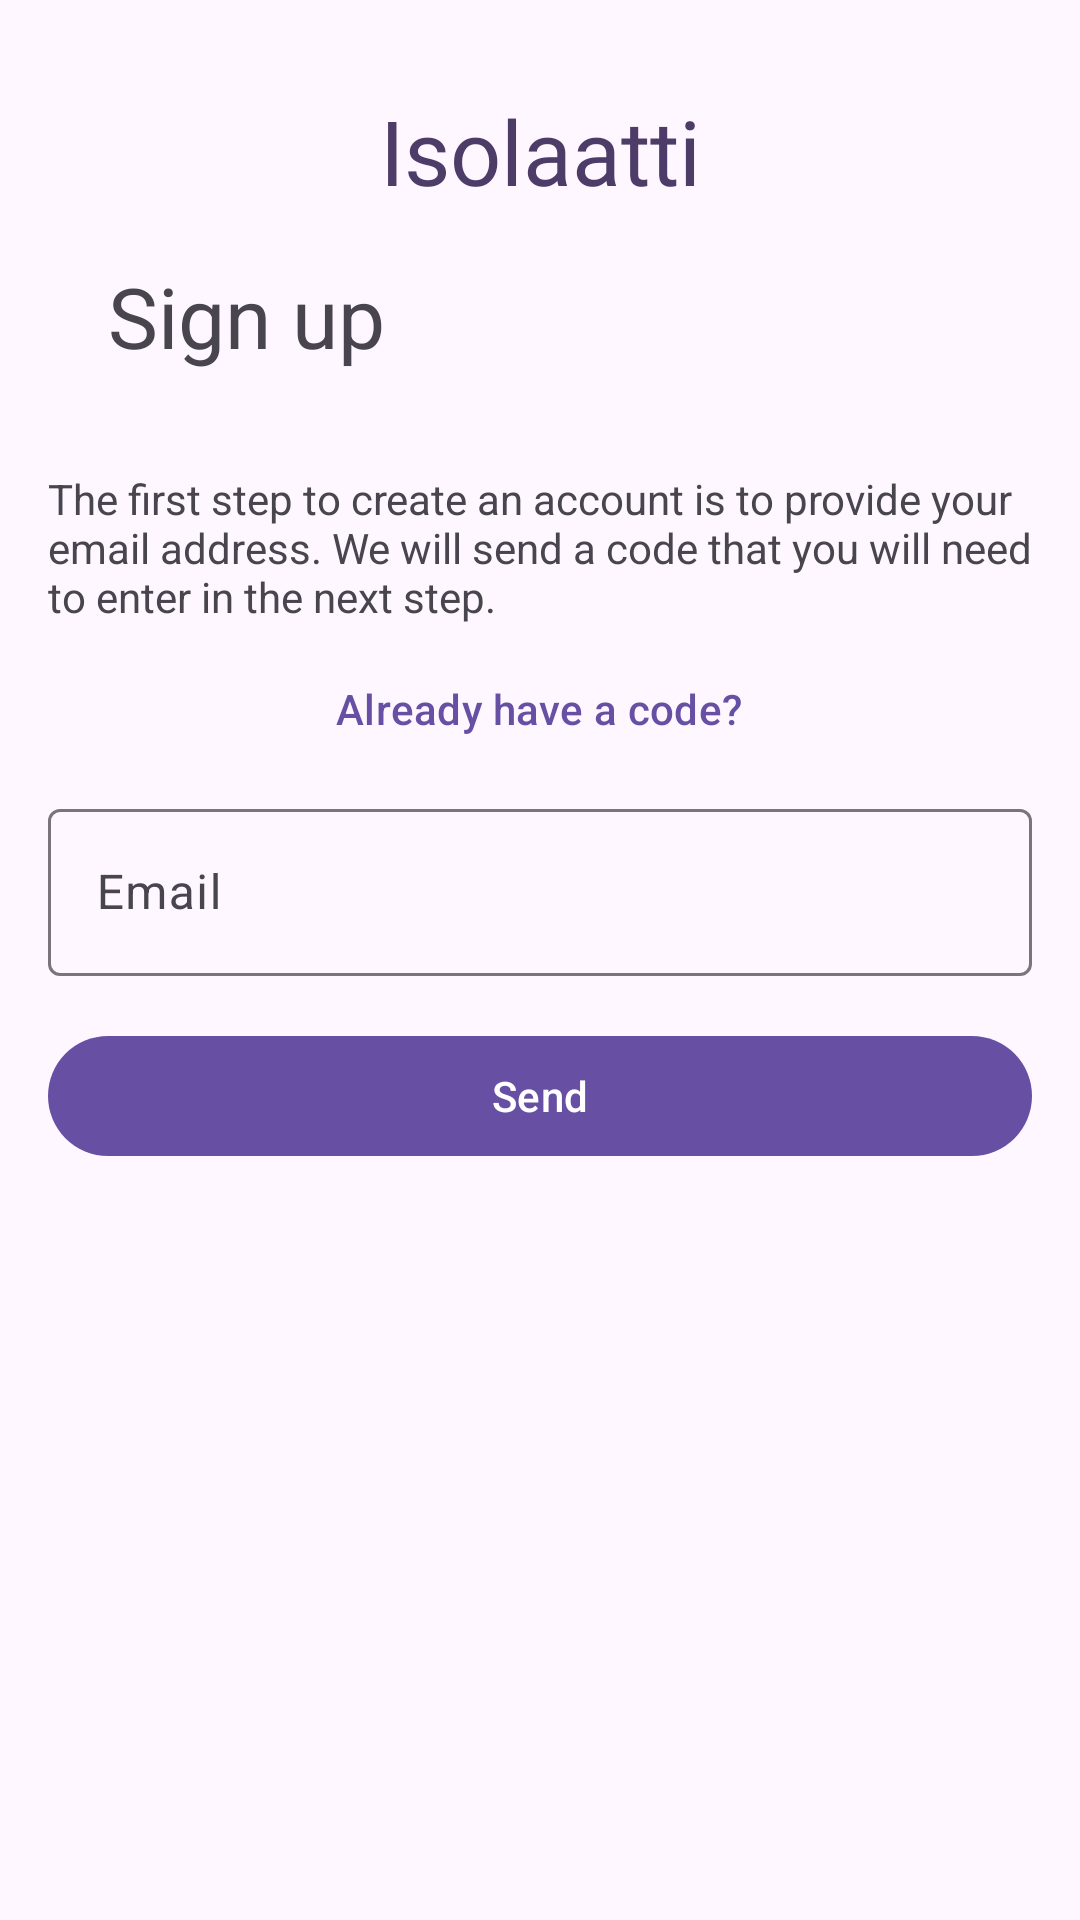

Android layout source for this screen:
<!-- AndroidManifest.xml: application theme Theme.Isolaatti -->
<!-- res/layout/fragment_get_code.xml -->
<?xml version="1.0" encoding="utf-8"?>
<androidx.constraintlayout.widget.ConstraintLayout xmlns:android="http://schemas.android.com/apk/res/android"
    android:layout_width="match_parent"
    android:layout_height="match_parent"
    xmlns:app="http://schemas.android.com/apk/res-auto">

    <ScrollView
        android:layout_width="match_parent"
        android:layout_height="match_parent"
        android:orientation="vertical">
        <LinearLayout
            android:layout_width="match_parent"
            android:layout_height="wrap_content"
            android:orientation="vertical">
            <TextView
                android:id="@+id/brand"
                android:layout_width="match_parent"
                android:layout_height="wrap_content"
                android:text="@string/app_name"
                android:textAlignment="center"
                android:layout_marginTop="30dp"
                style="@style/toolbar_text"/>
            <LinearLayout
                android:layout_width="match_parent"
                android:layout_height="wrap_content"
                android:orientation="horizontal"
                android:gravity="center_vertical">
                <Button
                    android:id="@+id/backButton"
                    android:layout_width="wrap_content"
                    android:layout_height="wrap_content"
                    app:icon="@drawable/baseline_arrow_back_24"
                    style="?attr/materialIconButtonStyle" />
                <TextView
                    android:layout_width="match_parent"
                    android:layout_height="wrap_content"
                    android:layout_marginHorizontal="16dp"
                    android:textSize="28sp"
                    android:lines="2"
                    android:gravity="center_vertical"
                    android:text="@string/sign_up"/>
            </LinearLayout>
            <TextView
                android:layout_width="match_parent"
                android:layout_height="wrap_content"
                android:text="@string/get_code_info"
                android:layout_marginTop="16dp"
                android:layout_marginHorizontal="16dp"/>

            <com.google.android.material.button.MaterialButton
                android:id="@+id/goToCodeButton"
                android:layout_width="wrap_content"
                android:layout_height="wrap_content"
                android:layout_gravity="center_horizontal"
                android:text="@string/already_have_a_code"
                android:layout_marginTop="4dp"
                style="@style/Widget.Material3.Button.TextButton"/>

            <com.google.android.material.textfield.TextInputLayout
                android:id="@+id/textFieldEmail"
                android:layout_width="match_parent"
                android:layout_height="wrap_content"
                style="?attr/textInputOutlinedStyle"
                android:layout_marginTop="4dp"
                android:layout_marginHorizontal="16dp"
                android:hint="@string/email">
                <com.google.android.material.textfield.TextInputEditText
                    android:layout_width="match_parent"
                    android:layout_height="match_parent"
                    android:maxLines="1" />
            </com.google.android.material.textfield.TextInputLayout>
            <com.google.android.material.button.MaterialButton
                android:id="@+id/sendButton"
                android:layout_width="match_parent"
                android:layout_height="wrap_content"
                android:layout_marginTop="16dp"
                android:layout_marginBottom="16dp"
                android:layout_marginHorizontal="16dp"
                android:text="@string/send"/>
        </LinearLayout>
    </ScrollView>
</androidx.constraintlayout.widget.ConstraintLayout>
<!-- resources referenced by this layout -->
<resources>
  <!-- drawable baseline_arrow_back_24 (drawable) -->
  <vector android:autoMirrored="true" android:height="24dp"
      android:tint="@color/on_surface" android:viewportHeight="24"
      android:viewportWidth="24" android:width="24dp" xmlns:android="http://schemas.android.com/apk/res/android">
      <path android:fillColor="@android:color/white" android:pathData="M20,11H7.83l5.59,-5.59L12,4l-8,8 8,8 1.41,-1.41L7.83,13H20v-2z"/>
  </vector>
  <string name="already_have_a_code">Already have a code?</string>
  <string name="app_name">Isolaatti</string>
  <string name="email">Email</string>
  <string name="get_code_info">The first step to create an account is to provide your email address. We will send a code that you will need to enter in the next step.</string>
  <string name="send">Send</string>
  <string name="sign_up">Sign up</string>
  <style name="toolbar_text">
  
          <item name="android:fontFamily">@font/zen_dots_regular</item>
          <item name="android:textSize">30sp</item>
          <item name="android:textColor">@color/purple</item>
      </style>
  <style name="Theme.Isolaatti" parent="Theme.Material3.DayNight.NoActionBar">
          <item name="android:colorPrimary">@color/purple</item>
          <item name="colorSurface">@color/surface</item>
          <item name="colorOnSurface">@color/on_surface</item>
          <item name="android:statusBarColor">@color/purple</item>
          <item name="windowActionModeOverlay">true</item>
          <item name="actionModeCloseDrawable">@drawable/baseline_close_24</item>
          <item name="actionBarTheme">@style/ThemeOverlay.Material3.Dark.ActionBar</item>
      </style>
  <color name="on_surface">#000000</color>
  <color name="purple">#4d3b68</color>
  <color name="surface">@color/design_default_color_background</color>
  <!-- drawable baseline_close_24 (drawable) -->
  <vector android:height="24dp" android:tint="@color/on_surface"
      android:viewportHeight="24" android:viewportWidth="24"
      android:width="24dp" xmlns:android="http://schemas.android.com/apk/res/android">
      <path android:fillColor="@android:color/white" android:pathData="M19,6.41L17.59,5 12,10.59 6.41,5 5,6.41 10.59,12 5,17.59 6.41,19 12,13.41 17.59,19 19,17.59 13.41,12z"/>
  </vector>
</resources>
